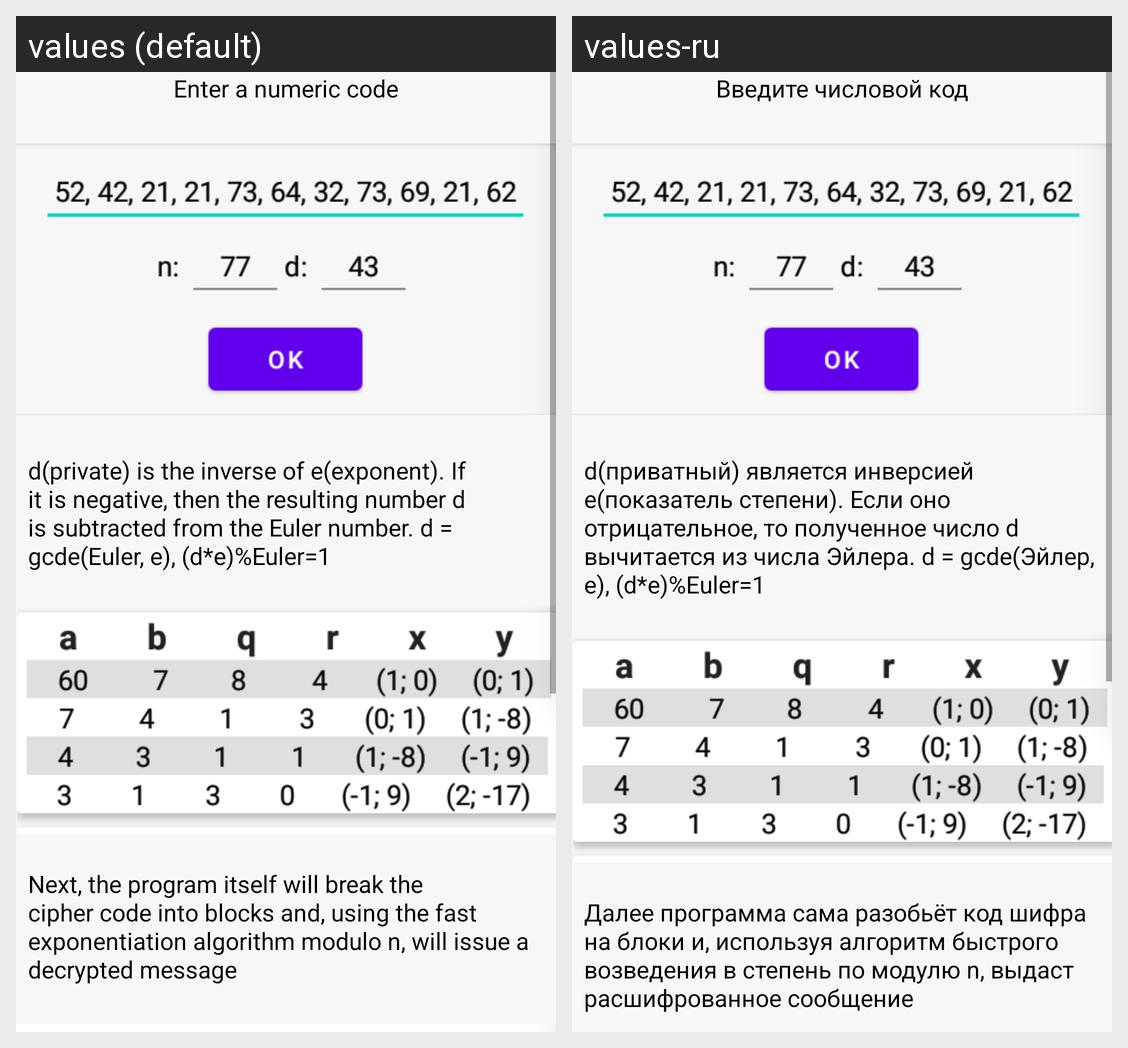

The Android screen above is rendered under two locales of the same app. Produce the string resources it draws, with the default and per-locale values.
Android screen res/layout/fragment_decrypt_expl.xml rendered under 2 locales, left to right: values (default), values-ru. Device: Nexus 5 (rendered at 1080×1920; each locale shown at half size, 540×960, under a caption strip naming it); theme Theme.ModulChit.
Strings drawn on this screen, with the default value and each locale's value (text and hints the layout hard-codes, and strings that could not be matched under every locale, appear in the picture but are not listed):

rsa_1_dec
  values: Enter a numeric code
  values-ru: Введите числовой код

rsa_2_dec
  values: d(private) is the inverse of e(exponent). If it is negative, then the resulting number d is subtracted from the Euler number. d = gcde(Euler, e), (d*e)%Euler=1
  values-ru: d(приватный) является инверсией e(показатель степени). Если оно отрицательное, то полученное число d вычитается из числа Эйлера. d = gcde(Эйлер, e), (d*e)%Euler=1

rsa_3_dec
  values: Next, the program itself will break the cipher code into blocks and, using the fast exponentiation algorithm modulo n, will issue a decrypted message
  values-ru: Далее программа сама разобьёт код шифра на блоки и, используя алгоритм быстрого возведения в степень по модулю n, выдаст расшифрованное сообщение
